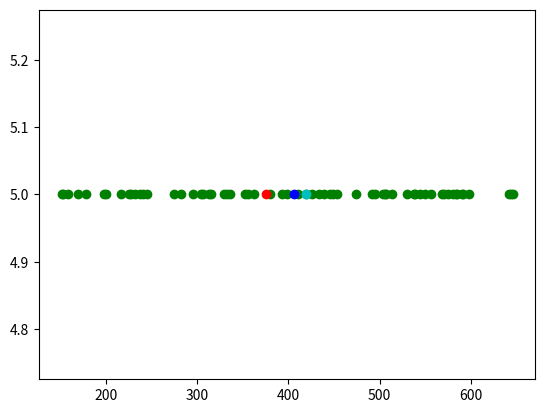

Recreate this plot in Python.
from statistics import mean, median
from scipy import stats
estimates = [153, 333, 169, 158, 216, 592, 245, 550, 538, 556, 644, 666, 591, 504, 336, 295, 646, 571, 393, 126, 200, 140, 530, 692, 114, 237, 304, 227, 313, 352, 329, 398, 575, 129, 492, 584, 474, 198, 585, 134, 598, 306, 356, 132, 434, 110, 661, 419, 380, 362, 581, 426, 506, 410, 507, 495, 569, 544, 439, 670, 446, 225, 689, 539, 514, 449, 151, 178, 282, 240, 315, 453, 642, 231, 274, 1000, 1550]
estimates.sort()
'''tm = int(0.1*len(estimates))
estimates = estimates[tm:]
estimates = estimates[:len(estimates)-tm]

#s = 0
#for i in range(len(estimates)):
#    s+=estimates[i]
#avg = s//len(estimates)
print(mean(estimates))
'''

# we can directly calculate the trimmed mean and for that we only need to use sort() from above program and import stats from scipy
m = stats.trim_mean(estimates, 0.1)
print(m)

# plot different numbers in python
import matplotlib.pyplot as plt
#plt.plot([1,2,3,4],[1,8,27,64], 'g^') # this is y-axis values and it will generate x-values if we don't pass any
# 'ro' used for red dots, 'r--' used for red dashes, 'bs' used for blue squares, g^ for green triangles
#plt.xlabel('Numbers')
#plt.ylabel('Their cube')
# plt.plot(estimates) # i want constant y-values
y = []
estimates.sort()
tm = int(0.1*len(estimates))
estimates = estimates[tm:]
estimates = estimates[:len(estimates)-tm]

for i in range(len(estimates)):
    y.append(5)
#plt.plot(estimates,y,'ro')
plt.plot(estimates,y,'go')
plt.plot([mean(estimates)],[5],'bo')
plt.plot([median(estimates)], [5], 'co')
plt.plot([375],[5],'ro')
plt.show()
